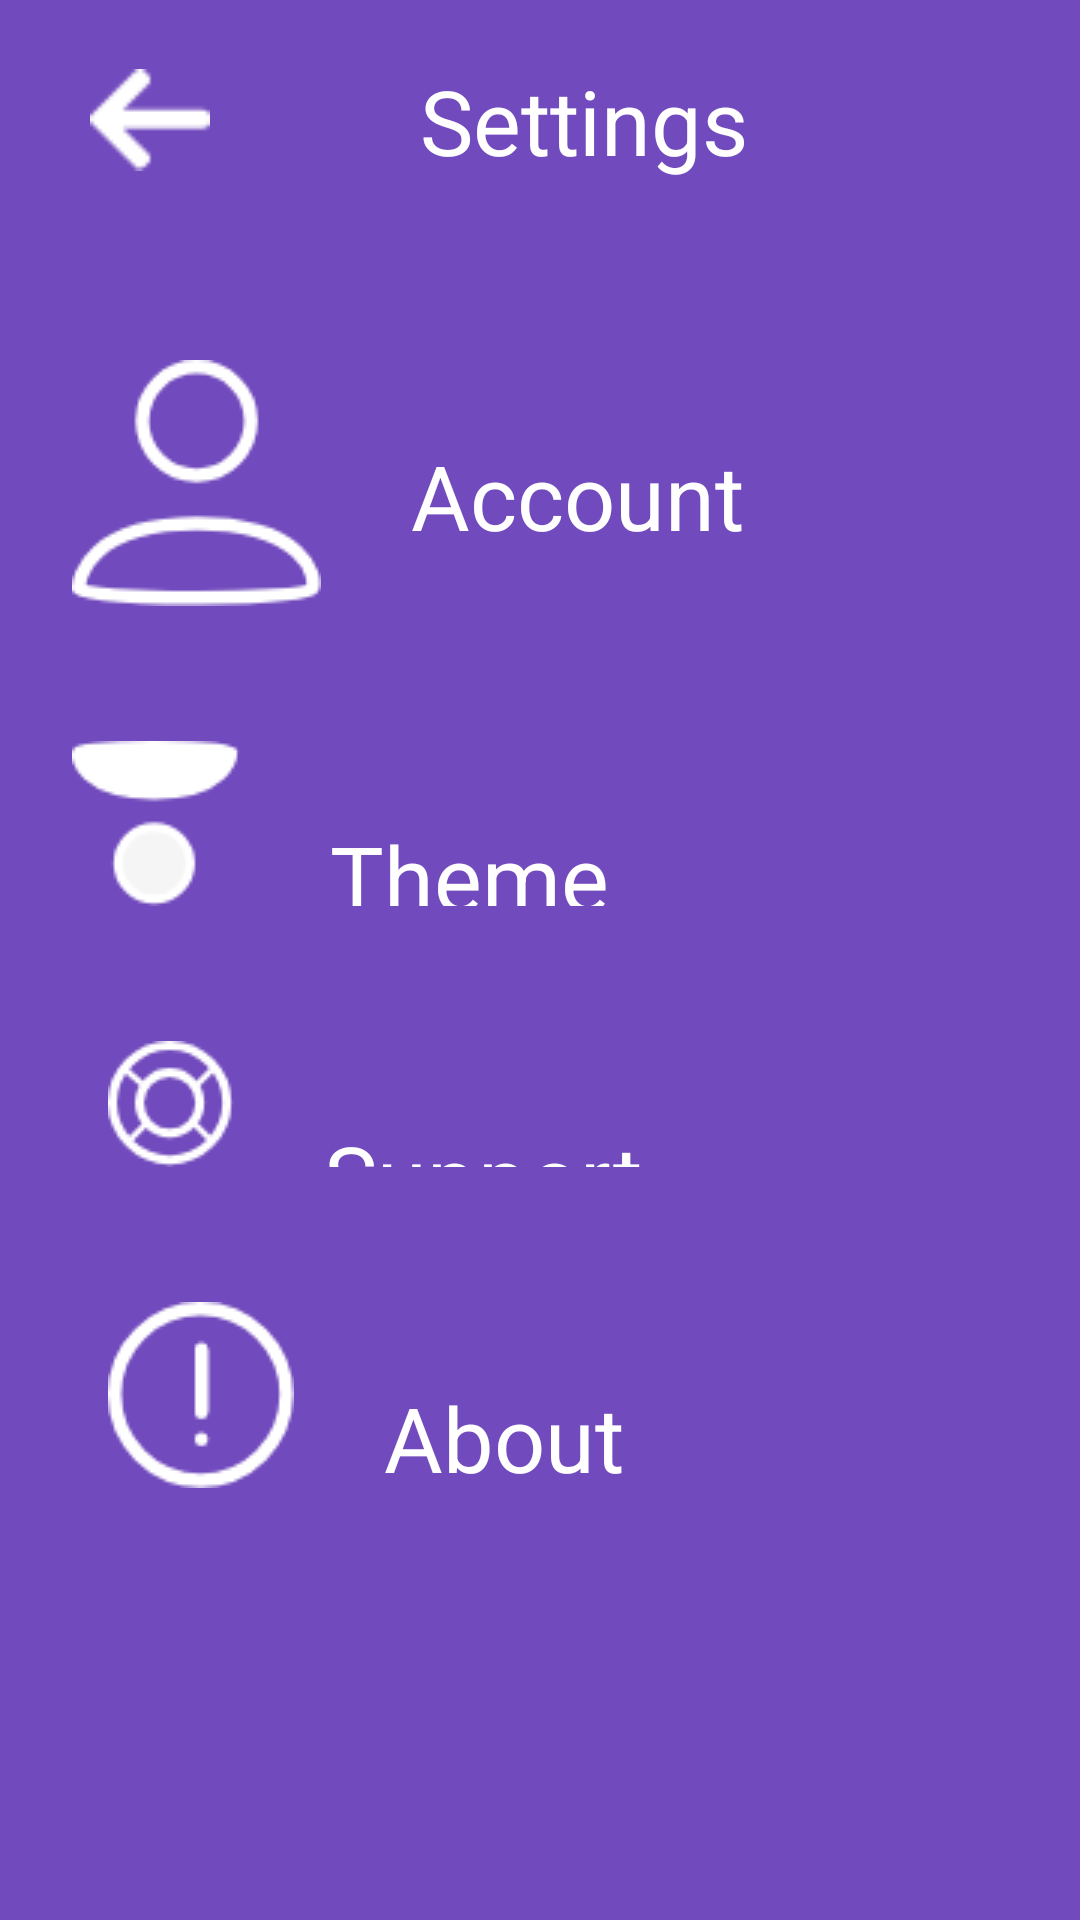

The Android layout XML behind this screen, and the referenced resources:
<!-- AndroidManifest.xml: application theme FortniteNew -->
<!-- res/layout/setting_layout.xml -->
<?xml version="1.0" encoding="utf-8"?>
<ScrollView xmlns:android="http://schemas.android.com/apk/res/android"
    android:layout_width="match_parent"
    android:layout_height="match_parent"
    android:fillViewport="true">

    <LinearLayout
        android:layout_width="match_parent"
        android:layout_height="match_parent"
        android:background="@color/purple"
        android:orientation="vertical">

        <LinearLayout
            android:layout_width="match_parent"
            android:layout_height="wrap_content"
            android:layout_marginBottom="40dp"
            android:orientation="horizontal">

            <ImageView
                android:id="@+id/back"
                android:layout_width="40dp"
                android:layout_height="40dp"
                android:layout_marginVertical="20dp"
                android:layout_marginLeft="30dp"
                android:src="@drawable/back" />

            <TextView
                android:layout_width="wrap_content"
                android:layout_height="wrap_content"
                android:layout_marginLeft="70dp"
                android:layout_marginTop="20dp"
                android:text="@string/settings"
                android:textColor="@android:color/white"
                android:textSize="30sp" />
        </LinearLayout>

        <LinearLayout
            android:id="@+id/account_activity"
            android:layout_width="match_parent"
            android:layout_height="wrap_content"
            android:orientation="horizontal"
            android:paddingLeft="24dp"
            android:layout_marginBottom="45dp">

            <ImageView
                android:layout_width="wrap_content"
                android:layout_height="wrap_content"
                android:src="@drawable/setting_account" />

            <TextView
                android:layout_width="match_parent"
                android:layout_height="match_parent"
                android:paddingLeft="30dp"
                android:paddingTop="25dp"
                android:text="@string/account"
                android:textColor="@android:color/white"
                android:textSize="30sp" />
        </LinearLayout>

        <LinearLayout
            android:id="@+id/theme_activity"
            android:layout_width="match_parent"
            android:layout_height="wrap_content"
            android:orientation="horizontal"
            android:paddingLeft="24dp"
            android:layout_marginBottom="45dp">

            <ImageView
                android:layout_width="wrap_content"
                android:layout_height="wrap_content"
                android:src="@drawable/setting_theme" />

            <TextView
                android:layout_width="match_parent"
                android:layout_height="match_parent"
                android:paddingLeft="30dp"
                android:paddingTop="25dp"
                android:text="@string/theme"
                android:textColor="@android:color/white"
                android:textSize="30sp" />
        </LinearLayout>

        <LinearLayout
            android:id="@+id/support_activity"
            android:layout_width="match_parent"
            android:layout_height="wrap_content"
            android:orientation="horizontal"
            android:paddingLeft="36dp"
            android:layout_marginBottom="45dp">

            <ImageView
                android:layout_width="wrap_content"
                android:layout_height="wrap_content"
                android:src="@drawable/setting_support" />

            <TextView
                android:layout_width="match_parent"
                android:layout_height="match_parent"
                android:paddingLeft="30dp"
                android:paddingTop="25dp"
                android:text="@string/support"
                android:textColor="@android:color/white"
                android:textSize="30sp" />
        </LinearLayout>

        <LinearLayout
            android:id="@+id/about_activity"
            android:layout_width="match_parent"
            android:layout_height="wrap_content"
            android:orientation="horizontal"
            android:paddingLeft="36dp"
            android:layout_marginBottom="45dp">

            <ImageView
                android:layout_width="wrap_content"
                android:layout_height="wrap_content"
                android:src="@drawable/setting_info" />

            <TextView
                android:layout_width="match_parent"
                android:layout_height="match_parent"
                android:paddingLeft="30dp"
                android:paddingTop="25dp"
                android:text="@string/about"
                android:textColor="@android:color/white"
                android:textSize="30sp" />
        </LinearLayout>

    </LinearLayout>
</ScrollView>
<!-- resources referenced by this layout -->
<resources>
  <color name="purple">#714ABD</color>
  <!-- drawable back: png bitmap (drawable, 298 bytes) -->
  <!-- drawable setting_account: png bitmap (drawable, 1990 bytes) -->
  <!-- drawable setting_info: png bitmap (drawable, 1501 bytes) -->
  <!-- drawable setting_support: png bitmap (drawable, 1337 bytes) -->
  <!-- drawable setting_theme: png bitmap (drawable, 1176 bytes) -->
  <string name="about">About</string>
  <string name="account">Account</string>
  <string name="settings">Settings</string>
  <string name="support">Support</string>
  <string name="theme">Theme</string>
  <style name="FortniteNew" parent="Theme.AppCompat.Light.NoActionBar">
          <item name="android:colorBackground" tools:ignore="PrivateResource">@color/background_material_light</item>
          <item name="android:textColorPrimaryInverse">@color/colorPrimaryDark</item>
          <item name="android:textColorPrimary">@color/text_color_primary</item>
          <item name="android:textColorSecondary">@color/text_color_secondary</item>
          <item name="android:windowIsTranslucent">true</item>
          <item name="android:windowBackground">@android:color/transparent</item>
      </style>
  <color name="background_material_light">#e1bee7</color>
  <color name="colorPrimaryDark">#7b1fa2</color>
  <color name="text_color_primary">#000000</color>
  <color name="text_color_secondary">#757575</color>
</resources>
